Run: headless pygame with SDL's dummy video driver; simulated clock (each Clock.tick advances the game by its frame time, no real sleeping); random seed 0; keys injected as events and as key.get_pressed() state; mouse plan: one left click at the window centre at the start of phase 2, then a move to the lower-right quarter at the start of phase 3.
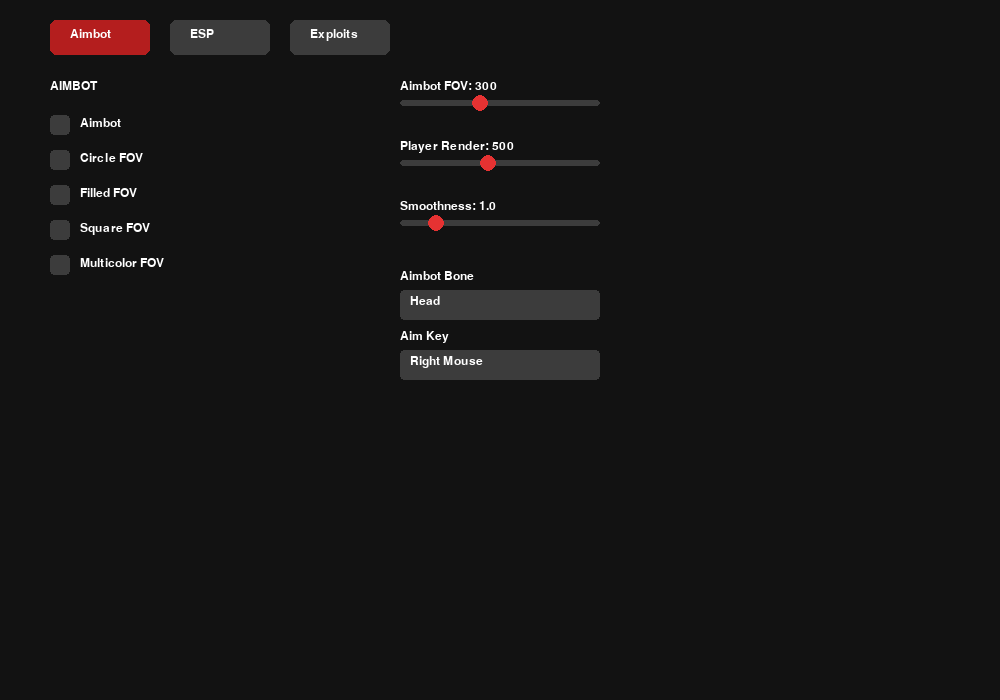
Frame 1 of 4 · flips 1–60 · no input
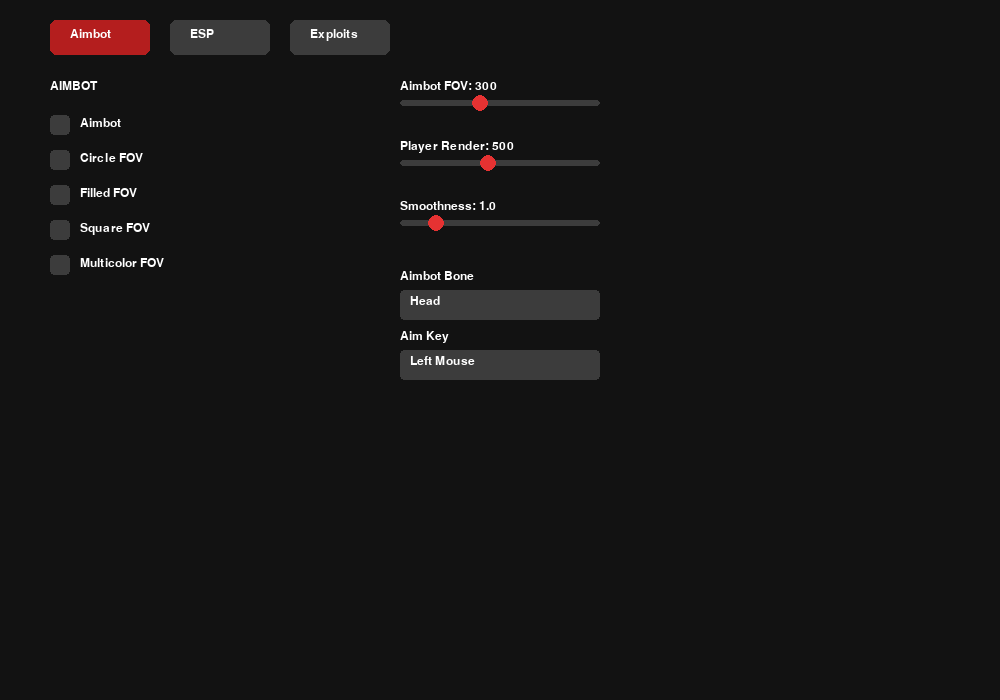
Frame 2 of 4 · flips 61–180 · clicked the window centre · tapped SPACE, RETURN · held RIGHT (→), D
Frame 3 of 4 · flips 181–300 · moved the mouse to the lower-right quarter · held DOWN (↓), S · screen unchanged from frame 2, image omitted
Frame 4 of 4 · flips 301–420 · held LEFT (←), A, UP (↑), W · screen unchanged from frame 3, image omitted

The pygame program that drew these frames:

import pygame
import sys
import math
import random

pygame.init()
screen = pygame.display.set_mode((1000, 700))
pygame.display.set_caption("Cheat Menu Simulador")

# Colores
WHITE = (255, 255, 255)
DARK_BG = (18, 18, 18)
RED = (230, 50, 50)
DARK_RED = (180, 30, 30)
GRAY = (60, 60, 60)
LIGHT_GRAY = (130, 130, 130)
MULTICOLOR = [(255, 0, 0), (255, 255, 0), (0, 255, 0), (0, 255, 255), (0, 0, 255), (255, 0, 255)]

font = pygame.font.SysFont("Arial", 18)
small_font = pygame.font.SysFont("Arial", 14)

current_tab = "Aimbot"

options = {
    "Aimbot": {
        "Aimbot": False,
        "Circle FOV": False,
        "Filled FOV": False,
        "Square FOV": False,
        "Multicolor FOV": False,
        "Aimbot FOV": 300,
        "Player Render": 500,
        "Smoothness": 1.0,
        "Aimbot Bone": "Head",
        "Aim Key": "Right Mouse",
        "FOV Color": RED
    },
    "ESP": {
        "Ammo ESP": False,
        "Reload Check": False,
        "Box": False,
        "Filled Boxes": False,
        "Skeleton": False,
        "Distance": False,
        "Snaplines": False,
        "Middle Snaplines": False
    },
    "Exploits": {
        "Crosshair": False,
        "Nazi Crosshair": False,
        "Safe Mode": False,
        "Spinbot": False,
        "Rapid Fire": False
    }
}

aimbot_bones = ["Head", "Chest", "Pelvis"]
aim_keys = ["Right Mouse", "Left Mouse", "Q", "E"]
bone_index = 0
key_index = 0
color_index = 0


def draw_checkbox(x, y, label, checked):
    box = pygame.Rect(x, y, 20, 20)
    pygame.draw.rect(screen, LIGHT_GRAY if checked else GRAY, box, border_radius=4)
    if checked:
        pygame.draw.rect(screen, RED, box.inflate(-6, -6), border_radius=3)
    text = font.render(label, True, WHITE)
    screen.blit(text, (x + 30, y + 2))
    return box

def draw_slider(x, y, label, value, min_val, max_val):
    pygame.draw.rect(screen, GRAY, (x, y + 20, 200, 6), border_radius=3)
    knob_x = x + int(((value - min_val) / (max_val - min_val)) * 200)
    pygame.draw.circle(screen, RED, (knob_x, y + 23), 8)
    label_text = font.render(f"{label}: {round(value, 2)}", True, WHITE)
    screen.blit(label_text, (x, y))
    return pygame.Rect(knob_x - 8, y + 15, 16, 16)

def draw_dropdown(x, y, label, current):
    pygame.draw.rect(screen, GRAY, (x, y + 20, 200, 30), border_radius=4)
    text = font.render(current, True, WHITE)
    screen.blit(text, (x + 10, y + 25))
    screen.blit(font.render(label, True, WHITE), (x, y))
    return pygame.Rect(x, y + 20, 200, 30)

def draw_tab_buttons():
    buttons = {}
    tabs = ["Aimbot", "ESP", "Exploits"]
    for i, tab in enumerate(tabs):
        btn = pygame.Rect(50 + i * 120, 20, 100, 35)
        color = DARK_RED if current_tab == tab else GRAY
        pygame.draw.rect(screen, color, btn, border_radius=6)
        text = font.render(tab, True, WHITE)
        screen.blit(text, (btn.x + 20, btn.y + 8))
        buttons[tab] = btn
    return buttons

def get_multicolor_color(frame):
    i = frame // 10 % len(MULTICOLOR)
    return MULTICOLOR[i]

clock = pygame.time.Clock()
dragging_slider = None
frame_count = 0

while True:
    screen.fill(DARK_BG)
    mx, my = pygame.mouse.get_pos()
    click = False

    for event in pygame.event.get():
        if event.type == pygame.QUIT:
            pygame.quit()
            sys.exit()
        if event.type == pygame.MOUSEBUTTONDOWN:
            click = True
            if current_tab == "Aimbot":
                if aimbot_fov_knob.collidepoint(mx, my):
                    dragging_slider = "Aimbot FOV"
                elif player_render_knob.collidepoint(mx, my):
                    dragging_slider = "Player Render"
                elif smoothness_knob.collidepoint(mx, my):
                    dragging_slider = "Smoothness"
                elif bone_dropdown.collidepoint(mx, my):
                    bone_index = (bone_index + 1) % len(aimbot_bones)
                    options["Aimbot"]["Aimbot Bone"] = aimbot_bones[bone_index]
                elif aimkey_dropdown.collidepoint(mx, my):
                    key_index = (key_index + 1) % len(aim_keys)
                    options["Aimbot"]["Aim Key"] = aim_keys[key_index]
        if event.type == pygame.MOUSEBUTTONUP:
            dragging_slider = None
        if event.type == pygame.MOUSEMOTION and dragging_slider:
            rel_x = max(0, min(mx - 400, 200))
            percent = rel_x / 200
            if dragging_slider == "Aimbot FOV":
                options["Aimbot"]["Aimbot FOV"] = int(100 + percent * 500)
            elif dragging_slider == "Player Render":
                options["Aimbot"]["Player Render"] = int(100 + percent * 900)
            elif dragging_slider == "Smoothness":
                options["Aimbot"]["Smoothness"] = round(0.1 + percent * 4.9, 2)

    tab_buttons = draw_tab_buttons()
    if click:
        for tab, rect in tab_buttons.items():
            if rect.collidepoint(mx, my):
                current_tab = tab

    y = 80
    boxes = {}
    if current_tab == "Aimbot":
        screen.blit(font.render("AIMBOT", True, WHITE), (50, y))
        y += 35
        for key in ["Aimbot", "Circle FOV", "Filled FOV", "Square FOV", "Multicolor FOV"]:
            box = draw_checkbox(50, y, key, options["Aimbot"][key])
            boxes[key] = box
            y += 35

        aimbot_fov_knob = draw_slider(400, 80, "Aimbot FOV", options["Aimbot"]["Aimbot FOV"], 100, 600)
        player_render_knob = draw_slider(400, 140, "Player Render", options["Aimbot"]["Player Render"], 100, 1000)
        smoothness_knob = draw_slider(400, 200, "Smoothness", options["Aimbot"]["Smoothness"], 0.1, 5.0)
        bone_dropdown = draw_dropdown(400, 270, "Aimbot Bone", options["Aimbot"]["Aimbot Bone"])
        aimkey_dropdown = draw_dropdown(400, 330, "Aim Key", options["Aimbot"]["Aim Key"])

        if click:
            for key, box in boxes.items():
                if box.collidepoint(mx, my):
                    options["Aimbot"][key] = not options["Aimbot"][key]

        if options["Aimbot"]["Circle FOV"]:
            center = (800, 350)
            radius = int(options["Aimbot"]["Aimbot FOV"] / 2)
            fov_color = get_multicolor_color(frame_count) if options["Aimbot"]["Multicolor FOV"] else options["Aimbot"]["FOV Color"]
            if options["Aimbot"]["Filled FOV"]:
                pygame.draw.circle(screen, fov_color, center, radius)
            else:
                pygame.draw.circle(screen, fov_color, center, radius, 2)

    elif current_tab == "ESP":
        screen.blit(font.render("ESP", True, WHITE), (50, y))
        y += 35
        for key in options["ESP"]:
            box = draw_checkbox(50, y, key, options["ESP"][key])
            boxes[key] = box
            y += 35
        if click:
            for key, box in boxes.items():
                if box.collidepoint(mx, my):
                    options["ESP"][key] = not options["ESP"][key]

    elif current_tab == "Exploits":
        screen.blit(font.render("EXPLOITS", True, WHITE), (50, y))
        y += 35
        for key in options["Exploits"]:
            box = draw_checkbox(50, y, key, options["Exploits"][key])
            boxes[key] = box
            y += 35
        if click:
            for key, box in boxes.items():
                if box.collidepoint(mx, my):
                    options["Exploits"][key] = not options["Exploits"][key]

    frame_count += 1
    pygame.display.flip()
    clock.tick(60)
